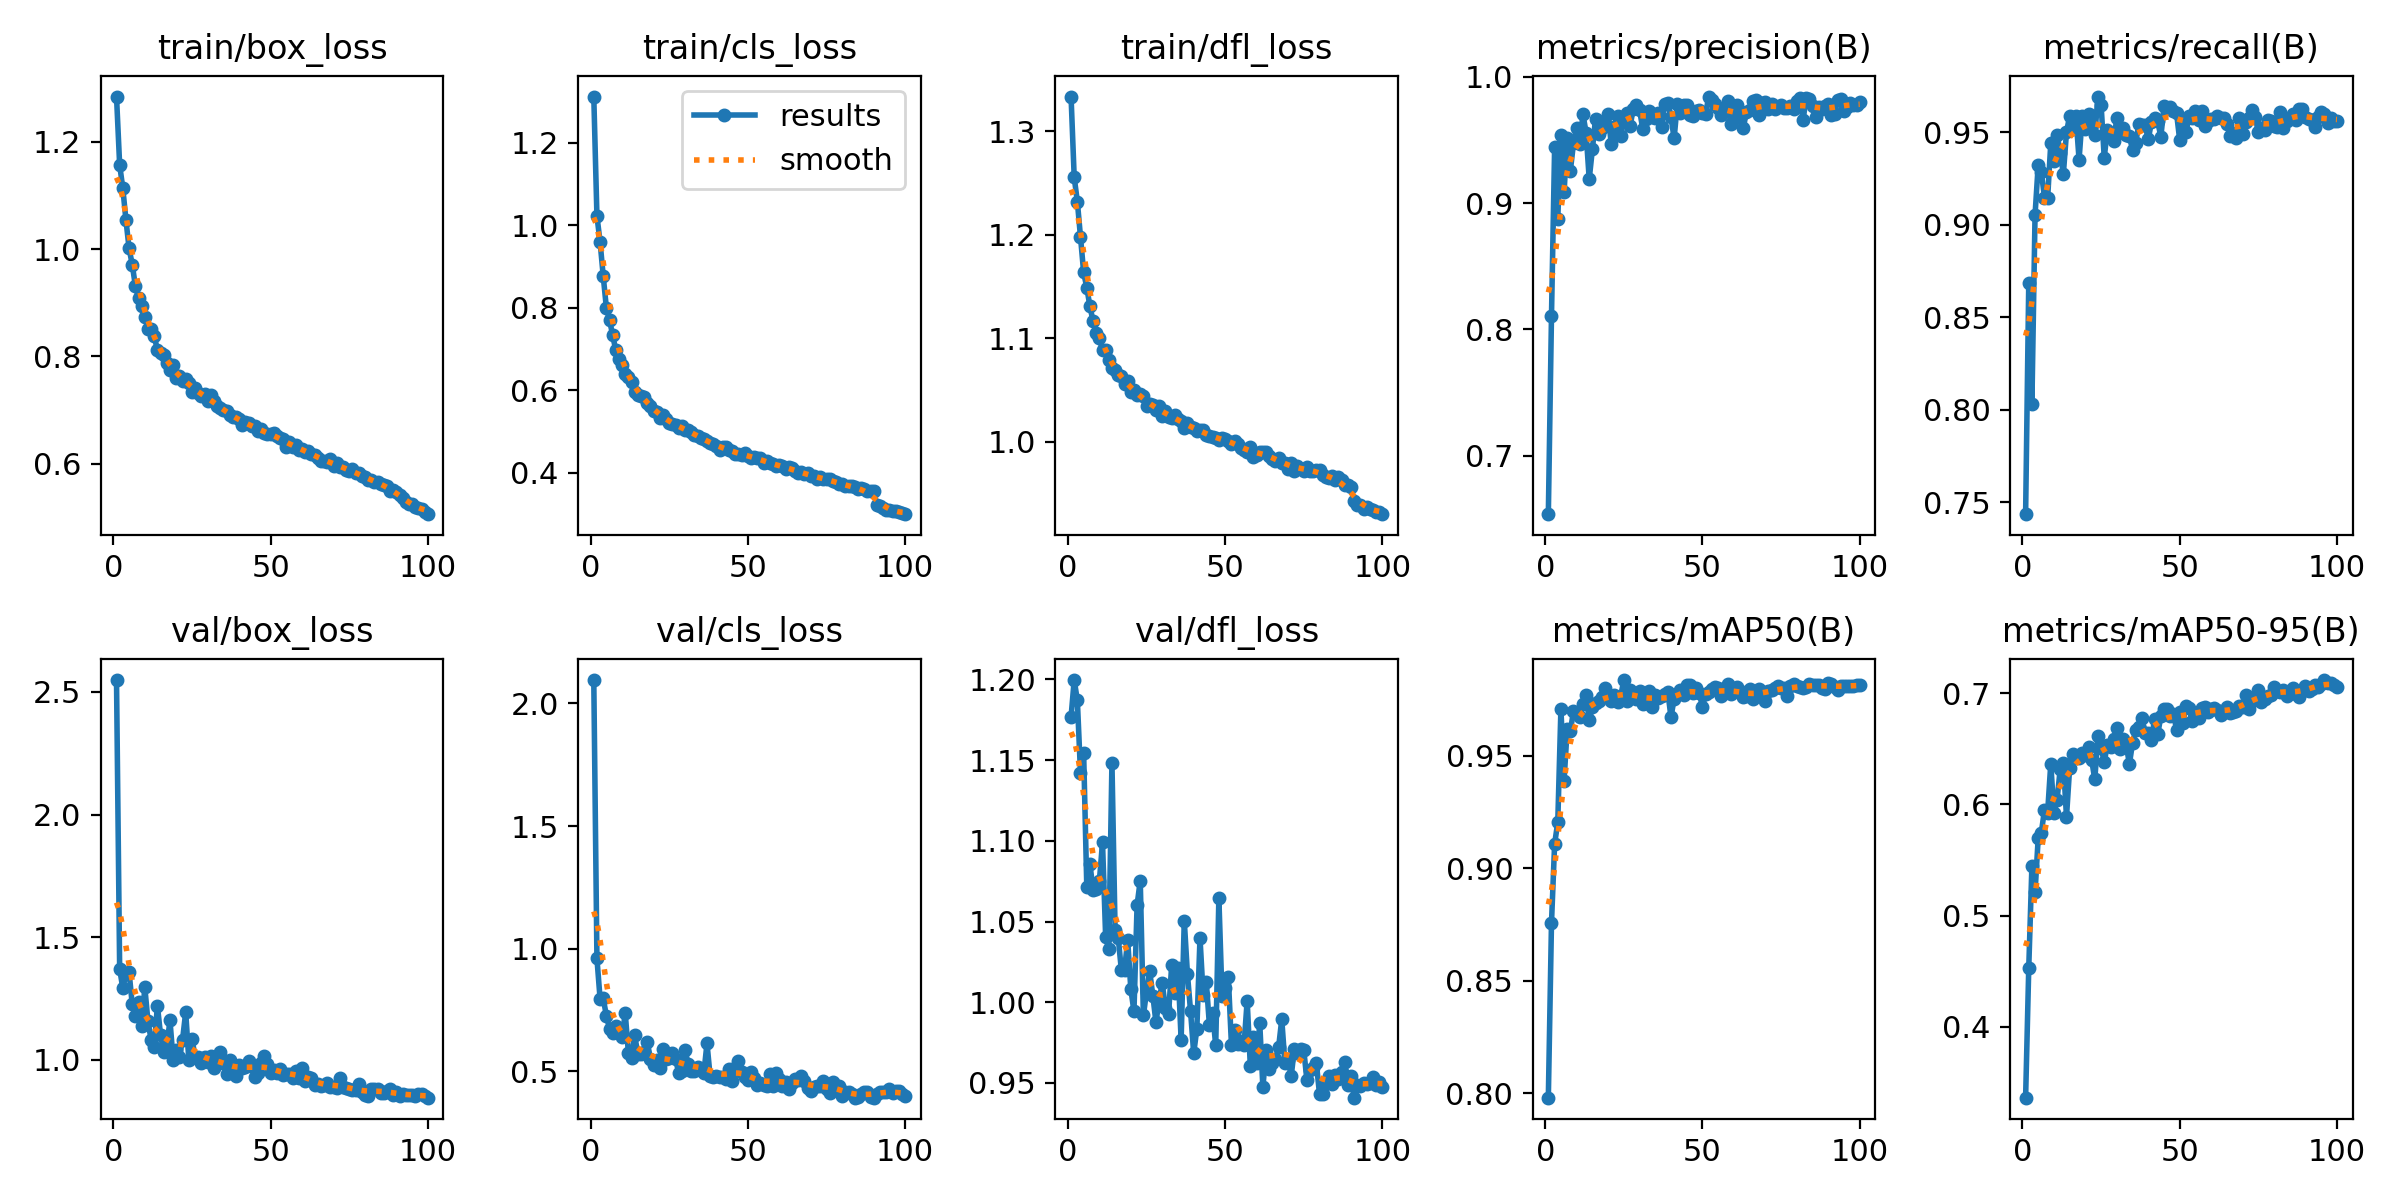

Values plotted in this chart, from the file beside it:
epoch, time, train/box_loss, train/cls_loss, train/dfl_loss, metrics/precision(B), metrics/recall(B), metrics/mAP50(B), metrics/mAP50-95(B), val/box_loss, val/cls_loss, val/dfl_loss, lr/pg0, lr/pg1, lr/pg2
1, 513.8, 1.284, 1.311, 1.334, 0.6537, 0.7435, 0.7981, 0.3362, 2.549, 2.095, 1.177, 0.0004163, 0.0004163, 0.0004163
2, 1027, 1.157, 1.022, 1.256, 0.8105, 0.8686, 0.8757, 0.4529, 1.371, 0.9604, 1.2, 0.0008247, 0.0008247, 0.0008247
3, 1541, 1.114, 0.9595, 1.232, 0.9442, 0.803, 0.9108, 0.5445, 1.291, 0.7964, 1.187, 0.001225, 0.001225, 0.001225
4, 2055, 1.054, 0.8767, 1.198, 0.8876, 0.9052, 0.9205, 0.5209, 1.351, 0.7975, 1.142, 0.001213, 0.001213, 0.001213
5, 2570, 1.001, 0.7998, 1.164, 0.9537, 0.9321, 0.9708, 0.5696, 1.357, 0.7277, 1.155, 0.0012, 0.0012, 0.0012
6, 3086, 0.9713, 0.7703, 1.149, 0.9085, 0.9285, 0.939, 0.5747, 1.226, 0.6745, 1.072, 0.001188, 0.001188, 0.001188
7, 3602, 0.9314, 0.734, 1.131, 0.9516, 0.9145, 0.962, 0.595, 1.176, 0.6549, 1.086, 0.001176, 0.001176, 0.001176
8, 4119, 0.9086, 0.6965, 1.116, 0.9256, 0.9141, 0.9608, 0.5927, 1.236, 0.686, 1.069, 0.001163, 0.001163, 0.001163
9, 4637, 0.8933, 0.6762, 1.105, 0.9474, 0.9438, 0.97, 0.6365, 1.136, 0.6601, 1.07, 0.001151, 0.001151, 0.001151
10, 5155, 0.8736, 0.6618, 1.1, 0.9596, 0.9343, 0.9688, 0.5927, 1.295, 0.6403, 1.075, 0.001139, 0.001139, 0.001139
11, 5672, 0.8518, 0.6389, 1.088, 0.9466, 0.9485, 0.9671, 0.6044, 1.157, 0.7378, 1.099, 0.001126, 0.001126, 0.001126
12, 6189, 0.8513, 0.6315, 1.088, 0.9705, 0.9387, 0.9728, 0.6317, 1.081, 0.5759, 1.04, 0.001114, 0.001114, 0.001114
13, 6705, 0.8375, 0.6211, 1.079, 0.9559, 0.9273, 0.9769, 0.6377, 1.051, 0.5533, 1.033, 0.001102, 0.001102, 0.001102
14, 7222, 0.8121, 0.5961, 1.071, 0.919, 0.9498, 0.9658, 0.5888, 1.221, 0.6477, 1.148, 0.001089, 0.001089, 0.001089
15, 7738, 0.8066, 0.5898, 1.069, 0.9425, 0.9587, 0.9716, 0.6328, 1.101, 0.5713, 1.045, 0.001077, 0.001077, 0.001077
16, 8253, 0.8028, 0.5855, 1.065, 0.9668, 0.9518, 0.9736, 0.6451, 1.031, 0.5718, 1.04, 0.001064, 0.001064, 0.001064
17, 8769, 0.7875, 0.5829, 1.064, 0.9548, 0.9585, 0.9745, 0.6432, 1.057, 0.5811, 1.02, 0.001052, 0.001052, 0.001052
18, 9285, 0.7743, 0.5684, 1.055, 0.9595, 0.9351, 0.9761, 0.6418, 1.16, 0.6219, 1.02, 0.00104, 0.00104, 0.00104
19, 9800, 0.7848, 0.5616, 1.059, 0.9631, 0.9584, 0.9801, 0.6461, 0.9996, 0.5505, 1.039, 0.001027, 0.001027, 0.001027
20, 10316, 0.7602, 0.5495, 1.048, 0.9705, 0.9514, 0.9762, 0.6448, 1.04, 0.5267, 1.008, 0.001015, 0.001015, 0.001015
21, 10832, 0.7636, 0.5475, 1.05, 0.9472, 0.9598, 0.9742, 0.6521, 1.012, 0.5464, 0.9943, 0.001002, 0.001002, 0.001002
22, 11347, 0.7535, 0.5342, 1.045, 0.9607, 0.9537, 0.9769, 0.6401, 1.081, 0.5158, 1.06, 0.0009901, 0.0009901, 0.0009901
23, 11862, 0.7575, 0.5395, 1.046, 0.9692, 0.9483, 0.974, 0.6225, 1.194, 0.59, 1.075, 0.0009778, 0.0009778, 0.0009778
24, 12377, 0.7503, 0.5296, 1.044, 0.9532, 0.9692, 0.9764, 0.6617, 0.9975, 0.5513, 0.9918, 0.0009654, 0.0009654, 0.0009654
25, 12892, 0.734, 0.5198, 1.034, 0.9676, 0.9647, 0.9836, 0.6508, 1.085, 0.5539, 1.007, 0.000953, 0.000953, 0.000953
26, 13407, 0.7421, 0.519, 1.036, 0.9716, 0.9362, 0.9745, 0.6384, 1.011, 0.5738, 1.019, 0.0009406, 0.0009406, 0.0009406
27, 13921, 0.7323, 0.5163, 1.036, 0.961, 0.9511, 0.9791, 0.6533, 1.012, 0.5504, 1.004, 0.0009283, 0.0009283, 0.0009283
28, 14436, 0.7261, 0.5093, 1.03, 0.9747, 0.9478, 0.9779, 0.652, 0.9885, 0.4935, 0.9875, 0.0009159, 0.0009159, 0.0009159
29, 14951, 0.7294, 0.5128, 1.035, 0.9775, 0.9452, 0.9752, 0.6587, 1.012, 0.501, 1.001, 0.0009035, 0.0009035, 0.0009035
30, 15466, 0.7165, 0.5038, 1.025, 0.9742, 0.9574, 0.9787, 0.6691, 0.9926, 0.5887, 1.012, 0.0008911, 0.0008911, 0.0008911
31, 15980, 0.728, 0.504, 1.029, 0.9589, 0.9498, 0.9728, 0.65, 1.017, 0.5304, 0.9961, 0.0008787, 0.0008787, 0.0008787
32, 16495, 0.7162, 0.5001, 1.024, 0.9667, 0.9522, 0.9736, 0.659, 0.9644, 0.5018, 0.9924, 0.0008664, 0.0008664, 0.0008664
33, 17010, 0.7073, 0.4916, 1.023, 0.9733, 0.9486, 0.9788, 0.6533, 1.01, 0.5011, 1.023, 0.000854, 0.000854, 0.000854
34, 17525, 0.7032, 0.4892, 1.025, 0.9681, 0.9479, 0.9717, 0.6364, 1.031, 0.5192, 1.005, 0.0008416, 0.0008416, 0.0008416
35, 18040, 0.6997, 0.4844, 1.022, 0.9675, 0.9403, 0.9772, 0.6552, 0.9875, 0.504, 1.021, 0.0008293, 0.0008293, 0.0008293
36, 18555, 0.6976, 0.4827, 1.02, 0.9717, 0.9439, 0.9757, 0.6667, 0.9423, 0.4934, 0.9767, 0.0008169, 0.0008169, 0.0008169
37, 19070, 0.6913, 0.4771, 1.013, 0.9607, 0.9545, 0.9765, 0.6692, 0.9978, 0.6143, 1.051, 0.0008045, 0.0008045, 0.0008045
38, 19585, 0.6878, 0.4726, 1.018, 0.9785, 0.9537, 0.9773, 0.6778, 0.965, 0.4799, 1.018, 0.0007921, 0.0007921, 0.0007921
39, 20099, 0.6863, 0.4693, 1.014, 0.9796, 0.9537, 0.9783, 0.6642, 0.935, 0.4789, 0.9944, 0.0007797, 0.0007797, 0.0007797
40, 20614, 0.6832, 0.4663, 1.014, 0.9681, 0.9461, 0.9671, 0.6639, 0.9776, 0.4795, 0.9683, 0.0007674, 0.0007674, 0.0007674
41, 21129, 0.6716, 0.4561, 1.011, 0.9513, 0.9552, 0.9753, 0.6579, 0.9675, 0.4769, 0.9836, 0.000755, 0.000755, 0.000755
42, 21643, 0.6771, 0.4627, 1.011, 0.9788, 0.9577, 0.9776, 0.6769, 0.9721, 0.4784, 1.04, 0.0007426, 0.0007426, 0.0007426
43, 22157, 0.6754, 0.4628, 1.011, 0.9714, 0.9559, 0.9791, 0.663, 0.9961, 0.4701, 1.005, 0.0007302, 0.0007302, 0.0007302
44, 22671, 0.671, 0.4558, 1.006, 0.9774, 0.9474, 0.9771, 0.6792, 0.9754, 0.5112, 1.013, 0.0007179, 0.0007179, 0.0007179
45, 23185, 0.6698, 0.4529, 1.006, 0.9775, 0.9638, 0.9815, 0.6855, 0.931, 0.4603, 0.9857, 0.0007055, 0.0007055, 0.0007055
46, 23698, 0.6609, 0.4448, 1.004, 0.9701, 0.9632, 0.9815, 0.686, 0.9454, 0.5132, 0.9935, 0.0006931, 0.0006931, 0.0006931
47, 24212, 0.665, 0.4458, 1.003, 0.9691, 0.9634, 0.9779, 0.6796, 0.985, 0.5431, 0.9733, 0.0006808, 0.0006808, 0.0006808
48, 24727, 0.6582, 0.4433, 1.002, 0.9734, 0.9614, 0.9801, 0.6817, 1.014, 0.4993, 1.064, 0.0006684, 0.0006684, 0.0006684
49, 25240, 0.6548, 0.4477, 1.003, 0.9739, 0.9602, 0.978, 0.6673, 0.9842, 0.4769, 1.004, 0.000656, 0.000656, 0.000656
50, 25754, 0.655, 0.441, 1.002, 0.9716, 0.9456, 0.9716, 0.6835, 0.9464, 0.4661, 1.009, 0.0006436, 0.0006436, 0.0006436
51, 26268, 0.6573, 0.4366, 1.001, 0.9705, 0.9558, 0.9776, 0.6729, 0.9585, 0.4994, 1.016, 0.0006312, 0.0006312, 0.0006312
52, 26782, 0.6509, 0.439, 0.9976, 0.9844, 0.9499, 0.9782, 0.6886, 0.9473, 0.4751, 0.9737, 0.0006189, 0.0006189, 0.0006189
53, 27296, 0.6475, 0.4368, 1, 0.9819, 0.9588, 0.9797, 0.6865, 0.9604, 0.4463, 0.9825, 0.0006065, 0.0006065, 0.0006065
54, 27812, 0.6459, 0.4359, 0.998, 0.9784, 0.9575, 0.9805, 0.6748, 0.9393, 0.4525, 0.9744, 0.0005941, 0.0005941, 0.0005941
55, 28326, 0.6306, 0.4235, 0.9938, 0.9751, 0.9612, 0.9799, 0.6824, 0.9417, 0.4447, 0.9761, 0.0005818, 0.0005818, 0.0005818
56, 28840, 0.6411, 0.4293, 0.9921, 0.9698, 0.9567, 0.9764, 0.6777, 0.9417, 0.441, 0.9735, 0.0005694, 0.0005694, 0.0005694
57, 29353, 0.6319, 0.4233, 0.9897, 0.9737, 0.9614, 0.9779, 0.6869, 0.9268, 0.4909, 1.001, 0.000557, 0.000557, 0.000557
58, 29866, 0.635, 0.4213, 0.9945, 0.9809, 0.9533, 0.9819, 0.6877, 0.9543, 0.4393, 0.9607, 0.0005446, 0.0005446, 0.0005446
59, 30379, 0.6261, 0.4157, 0.9855, 0.9625, 0.9559, 0.9773, 0.6833, 0.9257, 0.4924, 0.9783, 0.0005322, 0.0005322, 0.0005322
60, 30892, 0.6271, 0.42, 0.9875, 0.9752, 0.9571, 0.9788, 0.6854, 0.9656, 0.4688, 0.9623, 0.0005199, 0.0005199, 0.0005199
... 40 more rows
